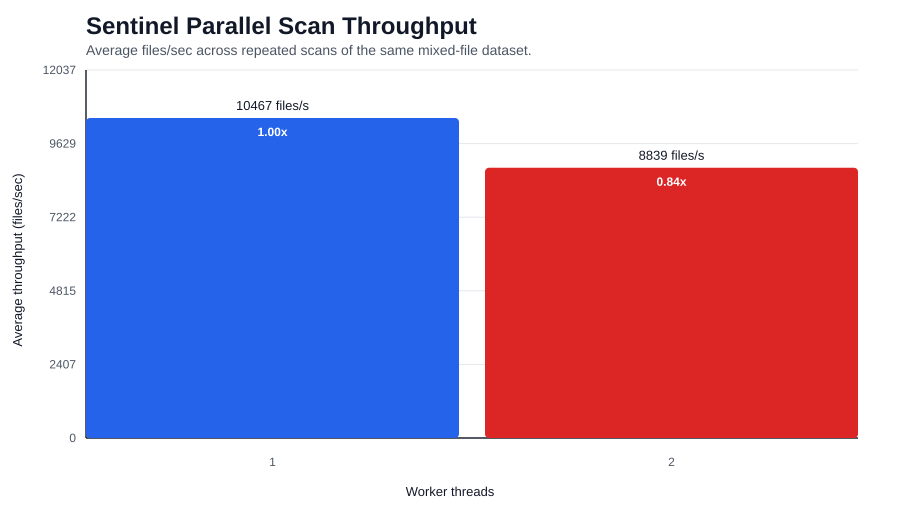

Data behind this chart, as committed beside it:
workers, repeat, duration_seconds, wall_time_seconds, scanned_file_count, skipped_file_count, detection_count, warning_count, total_bytes_read, files_per_second, megabytes_per_second
1, 1, 0.09564, 0.09584, 1001, 0, 20, 0, 2005289, 10467, 20
2, 1, 0.1132, 0.1136, 1001, 0, 20, 0, 2005289, 8839, 16.89
